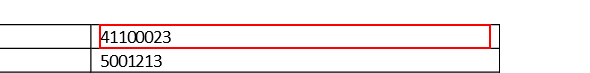
Task: mFinance workflow
Workflow: AP_WorkFlow

Step 1 [then]: get-text from the paragraph at mhtml:file://C:\Users\[user]\Documents\UiPath\Priority_Email - mFinance\Emails\DL_Invoice-*.mht

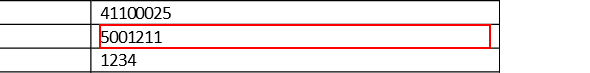
Step 2: get-text from the table cell at mhtml:file://C:\Users\[user]\Documents\UiPath\Priority_Email - mFinance\Emails\DL_Invoice-*.mht

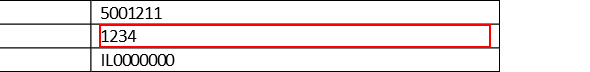
Step 3: get-text from the table cell at mhtml:file://C:\Users\[user]\Documents\UiPath\Priority_Email - mFinance\Emails\DL_Invoice-*.mht

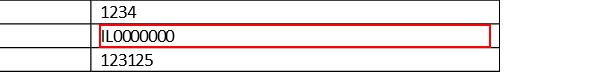
Step 4: get-text at mhtml:file://C:\Users\[user]\Documents\UiPath\Priority_Email - mFinance\Emails\DL_Invoice-*.mht

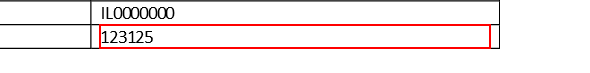
Step 5: get-text from the paragraph at mhtml:file://C:\Users\[user]\Documents\UiPath\Priority_Email - mFinance\Emails\DL_Invoice-*.mht (repeated 2 times)

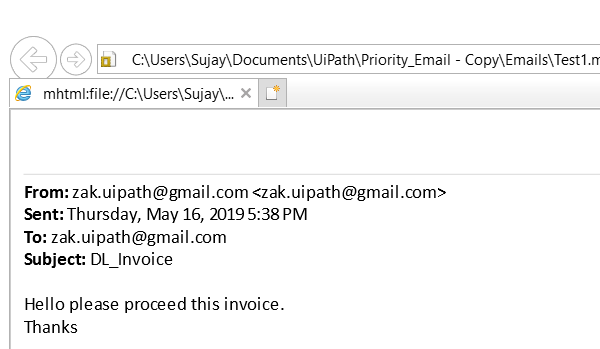
Step 7: close tab at mhtml:file://C:\Users\[user]\Documents\UiPath\Priority_Email - *

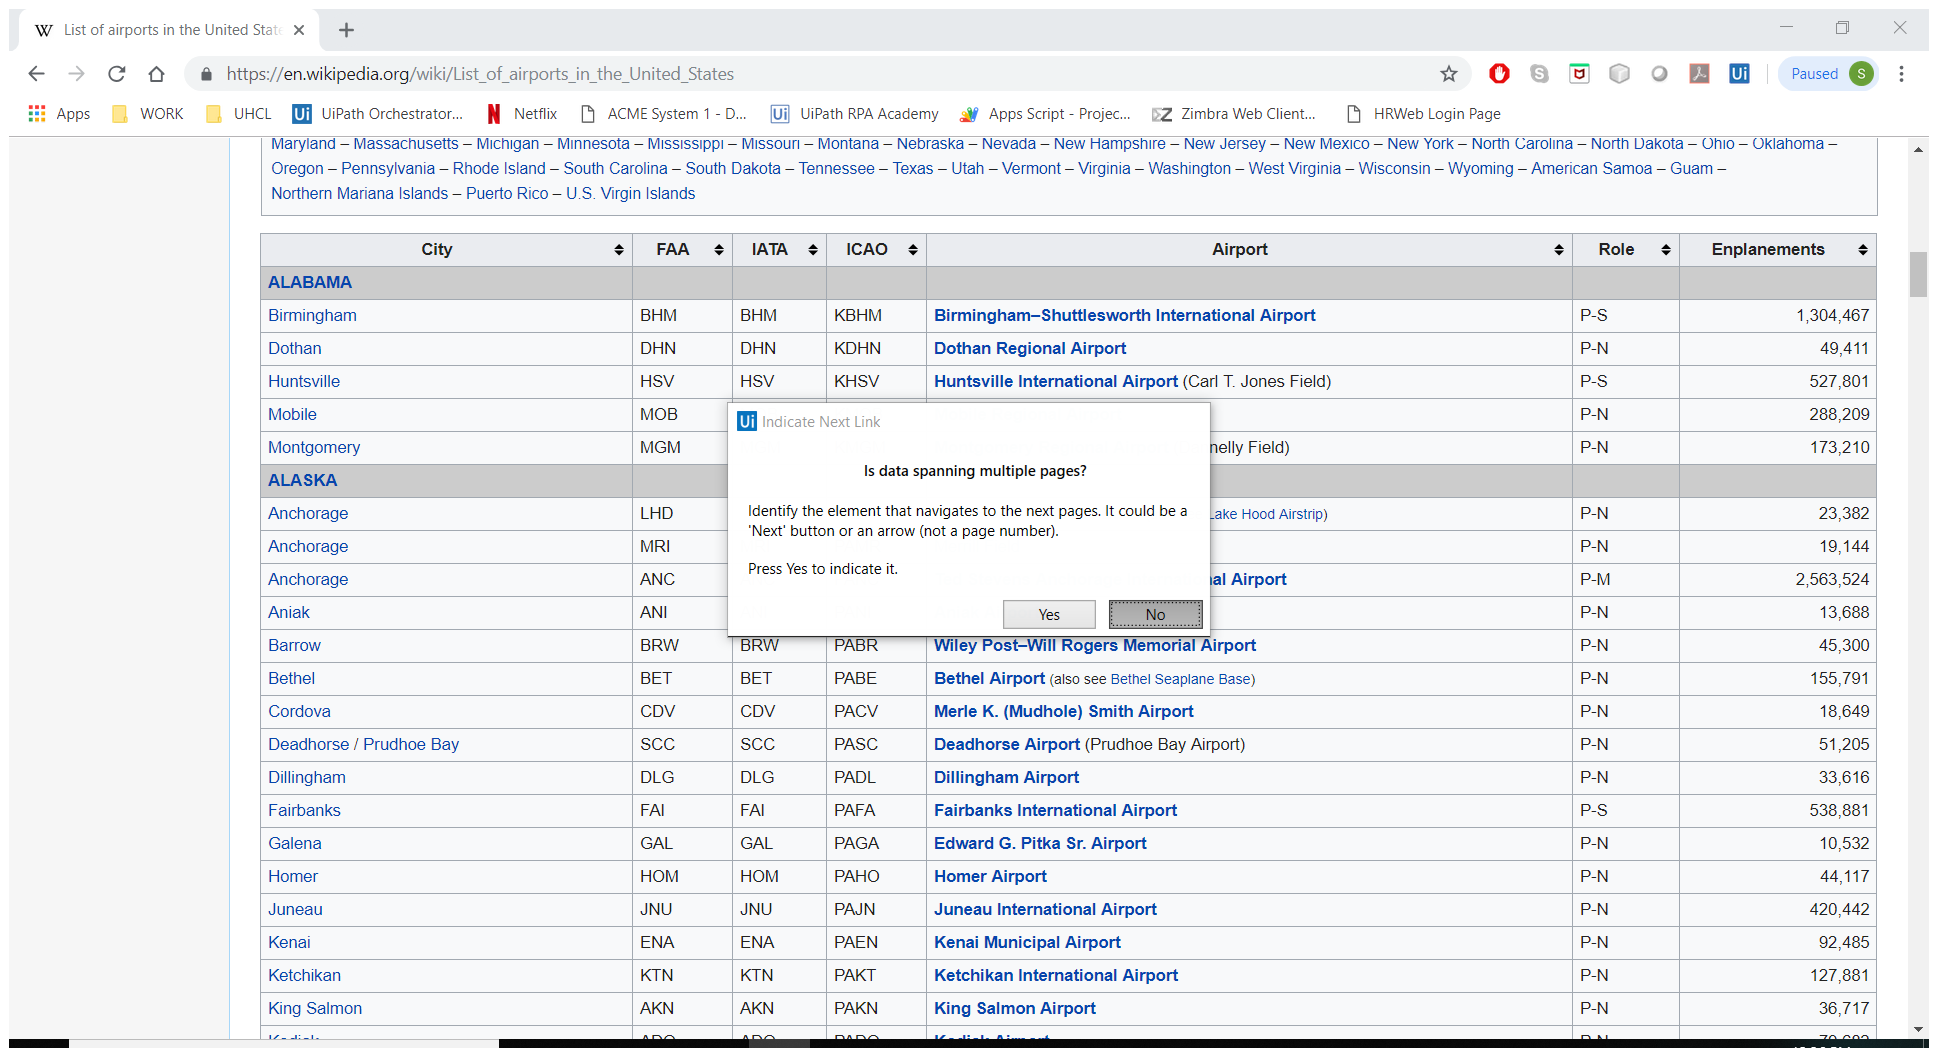
Step 8: Attach Browser 'Listofair Page' in window 'List of airports in the United States - Wikipedia' (chrome.exe)

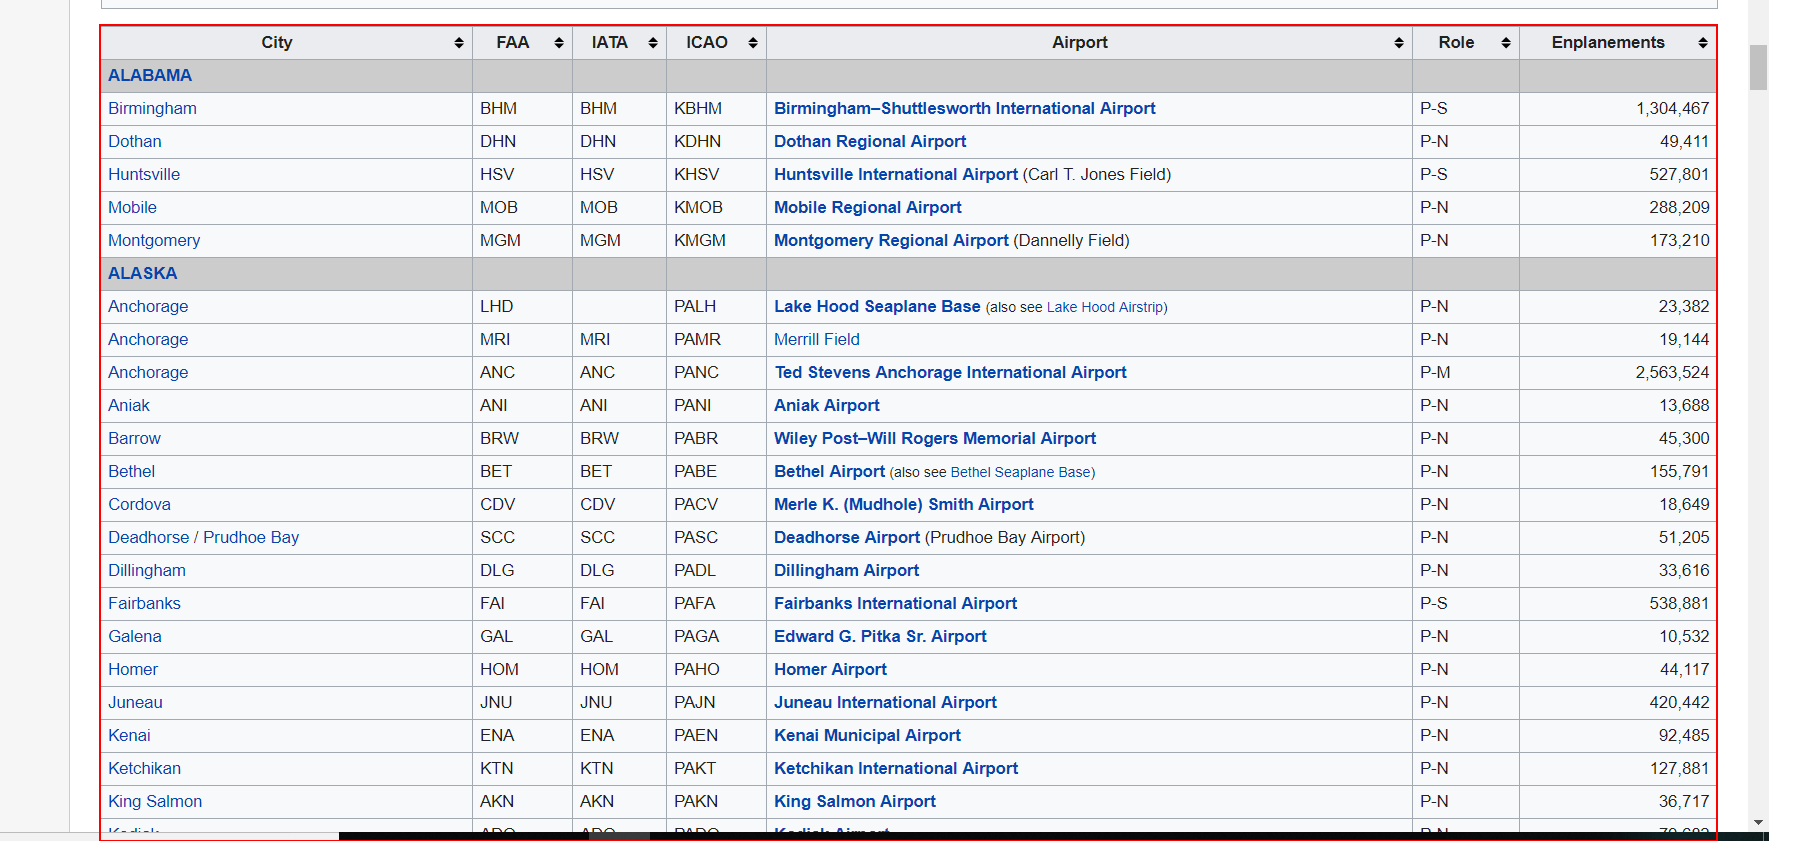
Step 9: get-text from the table 'City FAA IATA ICAO Airport Role Enplanements'